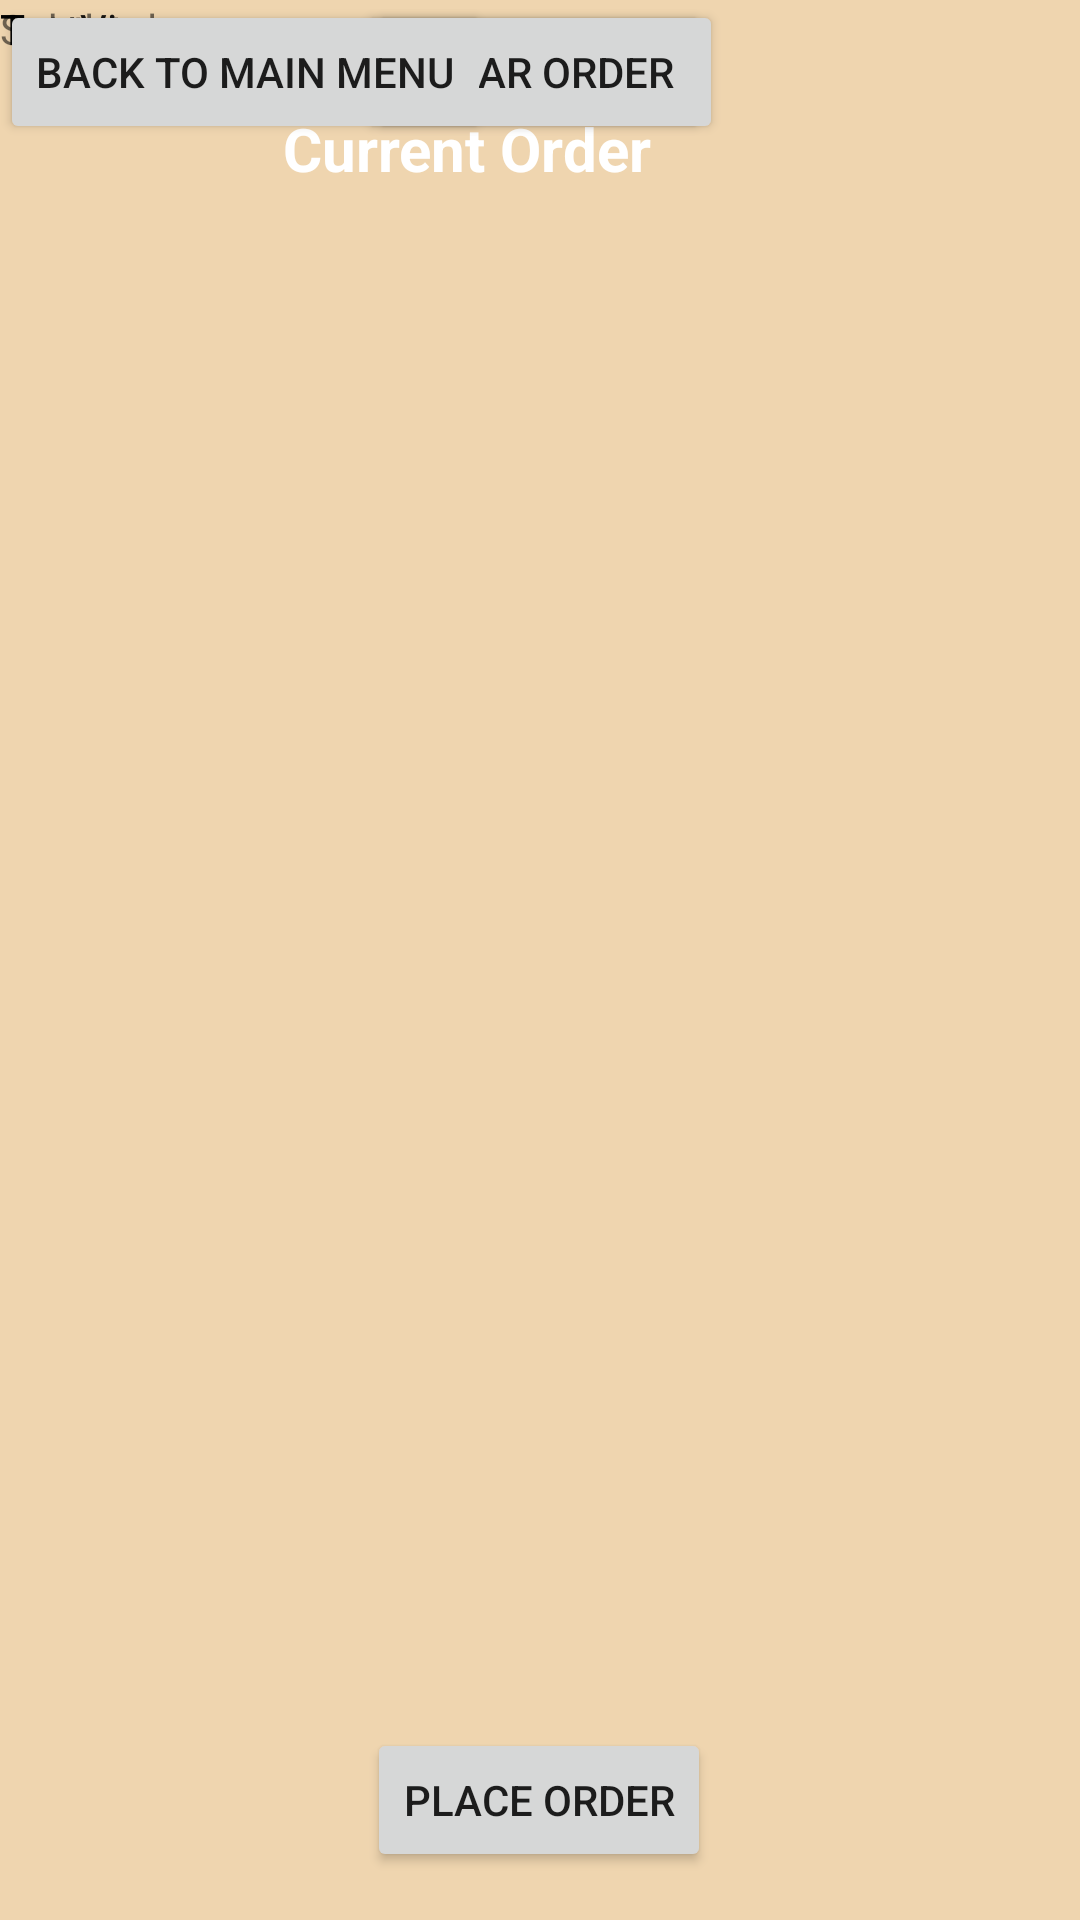

Layout XML and referenced resources for this Android screen:
<!-- AndroidManifest.xml: application theme Theme.Project5 -->
<!-- res/layout/activity_current_order.xml -->
<?xml version="1.0" encoding="utf-8"?>
<androidx.constraintlayout.widget.ConstraintLayout xmlns:android="http://schemas.android.com/apk/res/android"
    xmlns:app="http://schemas.android.com/apk/res-auto"
    xmlns:tools="http://schemas.android.com/tools"
    android:id="@+id/ConstraintLayout"
    android:layout_width="match_parent"
    android:layout_height="match_parent"
    android:background="#EFD5AF"
    tools:context=".store_orders">

    <TextView
        android:id="@+id/textView4"
        android:layout_width="wrap_content"
        android:layout_height="wrap_content"
        android:layout_marginStart="144dp"
        android:layout_marginTop="36dp"
        android:layout_marginEnd="143dp"
        android:text="Current Order"
        android:textColor="#FFFFFF"
        android:textSize="20sp"
        android:textStyle="bold"
        app:layout_constraintEnd_toEndOf="parent"
        app:layout_constraintHorizontal_bias="1.0"
        app:layout_constraintStart_toStartOf="parent"
        app:layout_constraintTop_toTopOf="parent" />

    <ListView
        android:layout_width="409dp"
        android:layout_height="312dp"
        android:layout_marginStart="1dp"
        android:layout_marginTop="1dp"
        android:layout_marginEnd="1dp"
        android:layout_marginBottom="1dp"
        app:layout_constraintBottom_toTopOf="@+id/Button"
        app:layout_constraintEnd_toEndOf="parent"
        app:layout_constraintHorizontal_bias="0.0"
        app:layout_constraintStart_toStartOf="parent"
        app:layout_constraintTop_toBottomOf="@+id/textView4"
        app:layout_constraintVertical_bias="0.19" />

    <TextView
        android:id="@+id/textView2"
        android:layout_width="wrap_content"
        android:layout_height="wrap_content"
        android:text="Subtotal:"
        tools:layout_editor_absoluteX="33dp"
        tools:layout_editor_absoluteY="431dp" />

    <TextView
        android:id="@+id/textView3"
        android:layout_width="63dp"
        android:layout_height="24dp"
        android:text="Tax"
        tools:layout_editor_absoluteX="33dp"
        tools:layout_editor_absoluteY="450dp" />

    <Button
        android:id="@+id/Button"
        android:layout_width="wrap_content"
        android:layout_height="wrap_content"
        android:text="Remove Pizza"
        app:layout_constraintEnd_toEndOf="parent"
        app:layout_constraintHorizontal_bias="0.5"
        app:layout_constraintStart_toStartOf="parent"
        tools:layout_editor_absoluteY="569dp" />

    <Button
        android:id="@+id/button5"
        android:layout_width="wrap_content"
        android:layout_height="wrap_content"
        android:layout_marginStart="158dp"
        android:layout_marginEnd="159dp"
        android:text="Clear Order"
        app:layout_constraintEnd_toEndOf="parent"
        app:layout_constraintHorizontal_bias="0.5"
        app:layout_constraintStart_toStartOf="parent"
        tools:layout_editor_absoluteY="619dp" />

    <Button
        android:id="@+id/button6"
        android:layout_width="wrap_content"
        android:layout_height="wrap_content"
        android:layout_marginBottom="16dp"
        android:text="Place Order"
        app:layout_constraintBottom_toBottomOf="parent"
        app:layout_constraintEnd_toEndOf="parent"
        app:layout_constraintHorizontal_bias="0.498"
        app:layout_constraintStart_toStartOf="parent" />

    <TextView
        android:id="@+id/textView14"
        android:layout_width="wrap_content"
        android:layout_height="wrap_content"
        android:text="Total:"
        tools:layout_editor_absoluteX="33dp"
        tools:layout_editor_absoluteY="475dp" />

    <TextView
        android:id="@+id/textView15"
        android:layout_width="wrap_content"
        android:layout_height="wrap_content"
        android:text="TextView"
        tools:layout_editor_absoluteX="112dp"
        tools:layout_editor_absoluteY="431dp" />

    <TextView
        android:id="@+id/textView16"
        android:layout_width="wrap_content"
        android:layout_height="wrap_content"
        android:text="TextView"
        tools:layout_editor_absoluteX="112dp"
        tools:layout_editor_absoluteY="450dp" />

    <TextView
        android:id="@+id/textView17"
        android:layout_width="wrap_content"
        android:layout_height="wrap_content"
        android:text="TextView"
        tools:layout_editor_absoluteX="112dp"
        tools:layout_editor_absoluteY="475dp" />

    <Button
        android:id="@+id/button7"
        android:layout_width="wrap_content"
        android:layout_height="wrap_content"
        android:text="Back To Main Menu"
        tools:layout_editor_absoluteX="109dp"
        tools:layout_editor_absoluteY="521dp" />

</androidx.constraintlayout.widget.ConstraintLayout>
<!-- resources referenced by this layout -->
<resources>
  <style name="Theme.Project5" parent="Theme.MaterialComponents.DayNight.DarkActionBar">
          
          <item name="colorPrimary">@color/dark_brown</item>
          <item name="colorPrimaryVariant">@color/darker_brown</item>
          <item name="colorOnPrimary">@color/white</item>
          
          <item name="colorSecondary">@color/teal_200</item>
          <item name="colorSecondaryVariant">@color/teal_700</item>
          <item name="colorOnSecondary">@color/black</item>
          
          <item name="android:statusBarColor">?attr/colorPrimaryVariant</item>
          
      </style>
  <color name="dark_brown">#8E7D62</color>
  <color name="darker_brown">#FF534733</color>
  <color name="white">#FFFFFFFF</color>
  <color name="teal_200">#FF03DAC5</color>
  <color name="teal_700">#FF018786</color>
  <color name="black">#FF000000</color>
</resources>
